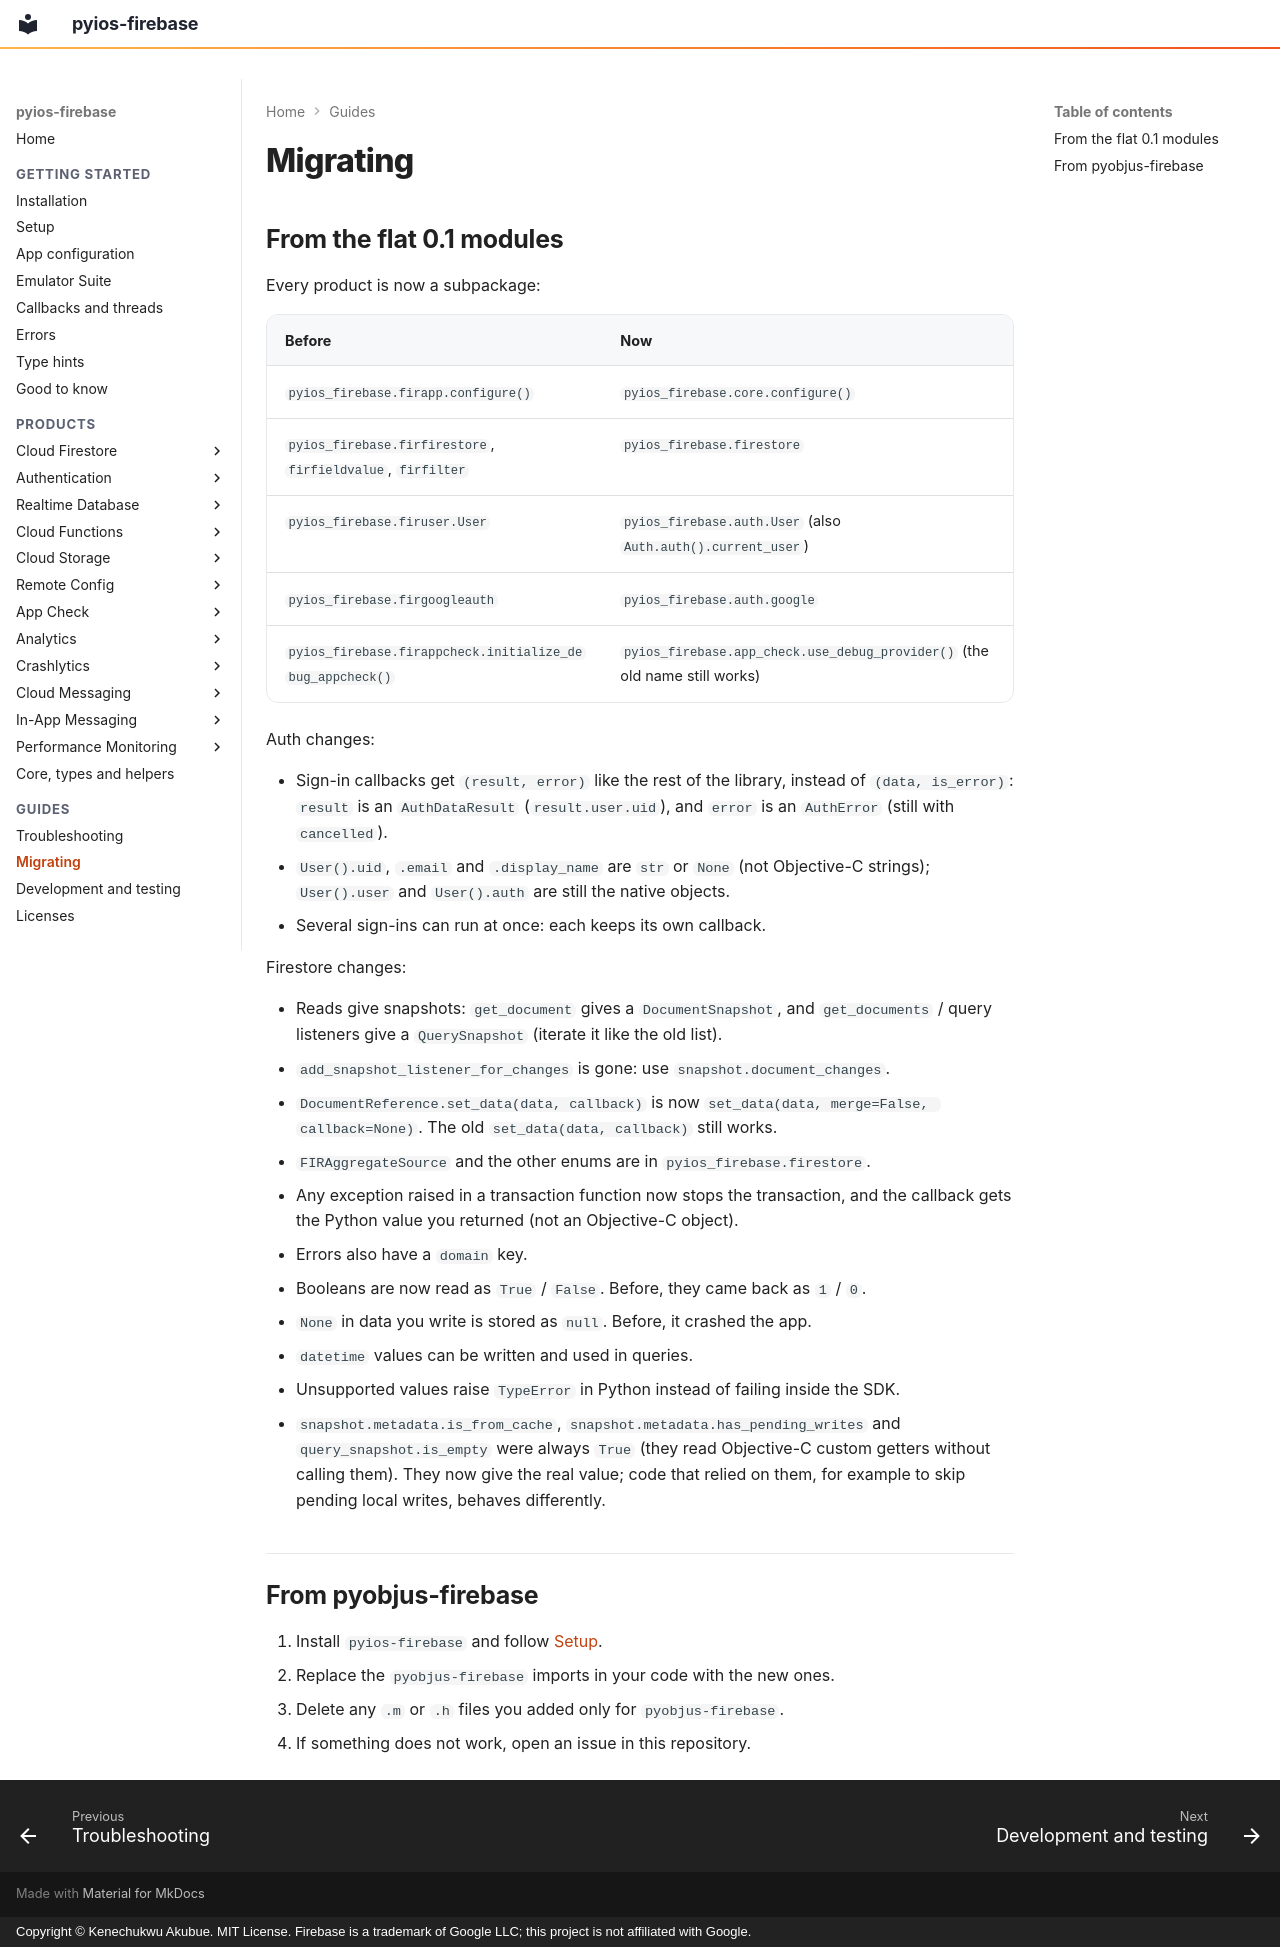

repository: PySimpleObjC/pyios-firebase · page: guides/migrating/index.html · generator: mkdocs · copyright: Copyright © Kenechukwu Akubue. MIT License. Firebase is a trademark of Google LLC; this project is not affiliated with Google.

# Migrating

## From the flat 0.1 modules

Every product is now a subpackage:

| Before | Now |
|---|---|
| `pyios_firebase.firapp.configure()` | `pyios_firebase.core.configure()` |
| `pyios_firebase.firfirestore`, `firfieldvalue`, `firfilter` | `pyios_firebase.firestore` |
| `pyios_firebase.firuser.User` | `pyios_firebase.auth.User` (also `Auth.auth().current_user`) |
| `pyios_firebase.firgoogleauth` | `pyios_firebase.auth.google` |
| `pyios_firebase.firappcheck.initialize_debug_appcheck()` | `pyios_firebase.app_check.use_debug_provider()` (the old name still works) |

Auth changes:

- Sign-in callbacks get `(result, error)` like the rest of the library, instead
  of `(data, is_error)`: `result` is an `AuthDataResult` (`result.user.uid`), and
  `error` is an `AuthError` (still with `cancelled`).
- `User().uid`, `.email` and `.display_name` are `str` or `None` (not Objective-C
  strings); `User().user` and `User().auth` are still the native objects.
- Several sign-ins can run at once: each keeps its own callback.

Firestore changes:

- Reads give snapshots: `get_document` gives a `DocumentSnapshot`, and
  `get_documents` / query listeners give a `QuerySnapshot` (iterate it like the
  old list).
- `add_snapshot_listener_for_changes` is gone: use `snapshot.document_changes`.
- `DocumentReference.set_data(data, callback)` is now
  `set_data(data, merge=False, callback=None)`. The old `set_data(data, callback)` still works.
- `FIRAggregateSource` and the other enums are in `pyios_firebase.firestore`.
- Any exception raised in a transaction function now stops the transaction, and
  the callback gets the Python value you returned (not an Objective-C object).
- Errors also have a `domain` key.
- Booleans are now read as `True` / `False`. Before, they came back as `1` / `0`.
- `None` in data you write is stored as `null`. Before, it crashed the app.
- `datetime` values can be written and used in queries.
- Unsupported values raise `TypeError` in Python instead of failing inside the SDK.
- `snapshot.metadata.is_from_cache`, `snapshot.metadata.has_pending_writes` and
  `query_snapshot.is_empty` were always `True` (they read Objective-C custom
  getters without calling them). They now give the real value; code that relied
  on them, for example to skip pending local writes, behaves differently.

## From pyobjus-firebase

1. Install `pyios-firebase` and follow [Setup](../getting-started/setup.md#setup).
2. Replace the `pyobjus-firebase` imports in your code with the new ones.
3. Delete any `.m` or `.h` files you added only for `pyobjus-firebase`.
4. If something does not work, open an issue in this repository.
